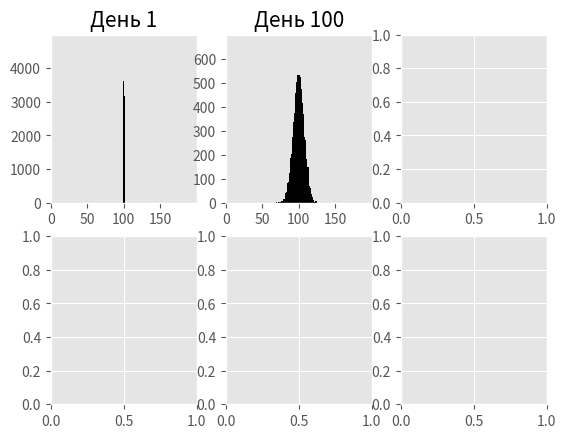

The script that saved this image:
import matplotlib.pyplot as plt
import numpy as np
import random
import time

start = time.time()

max_population = 10000
trading_error = 1
calculation_list = []
get_mixing_list = []


def InitPopulation(): # Создание общества
    get_list = np.array([100 for i in np.arange(max_population)])
    return get_list


def RandPercent(percent): # Процент от.. до
    return random.randrange(1, percent) / 100
    
    
def MixingPopulation():
    get_people = np.array([i for i in np.arange(max_population)]) # всего людей
    seller_counter = int(max_population * (random.randrange(23, 34) / 100)) # кол-во продавцов
    shuffle_list = get_people 
    random.shuffle(shuffle_list) # мешаем список
    get_selle = [shuffle_list[i] for i in np.arange(seller_counter)] # список покупателей
    get_selle = np.array(get_selle)
    shuffle_buyers = []
    for i in shuffle_list: 
        if i not in get_selle and population_list[i] > 0: shuffle_buyers.append(i)
    shuffle_buyers = np.array(shuffle_buyers)
    random.shuffle(shuffle_buyers)
    get_buyer = np.array([shuffle_buyers[i] for i in np.arange(seller_counter)])
    get_list = np.array([[get_selle[i], get_buyer[i]] for i in np.arange(get_selle.size)])
    return get_list


def Trading():
    for people in get_mixing_list: # все трейды
        cash_in_trade = 1 # сумма

        if random.randrange(100) == 1: # ошибка терминала
            if random.randrange(2) == 1: cash_in_trade -= 1
            else: cash_in_trade += 1

        population_list[people[0]] += cash_in_trade # + к продавцу
        population_list[people[1]] -= cash_in_trade # - к покупателю


def Calculation(scale):
    calculation_list = np.array([0 for i in np.arange(scale)])
    for i in population_list:
        if i < scale:
            calculation_list[i] += 1
    return calculation_list


population_list = InitPopulation()
print(f"Популяция: {max_population}")


get_mixing_list = MixingPopulation()
Trading()

# Графики

plt.style.use('ggplot')# Стиль


fig, axes = plt.subplots(2, 3) # Разметка окна

x1 = range(5000)
y1 = Calculation(5000)

# График 1
axes[0, 0].set_title("День 1", fontsize = 15)

axes[0, 0].set_xlim(0, 200)
axes[0, 0].set_ylim(0, 5000)

axes[0, 0].set_xticks(np.arange(0, 200, 50))
axes[0, 0].set_yticks(np.arange(0, 5000, 1000))

axes[0, 0].grid()

axes[0, 0].bar(x1, y1, color = "black")

for i in range(99):
    get_mixing_list = MixingPopulation()
    Trading()

x1 = range(700)
y1 = Calculation(700)

# График 2
axes[0, 1].set_title("День 100", fontsize = 15)

axes[0, 1].set_xlim(0, 200)
axes[0, 1].set_ylim(0, 700)

axes[0, 1].set_xticks(np.arange(0, 200, 50))
axes[0, 1].set_yticks(np.arange(0, 700, 100))

axes[0, 1].grid()

axes[0, 1].bar(x1, y1, color = "black", width = 1.0)

# for i in range(900):
#     get_mixing_list = MixingPopulation()
#     Trading()

# x1 = range(300)
# y1 = Calculation(300)

# # # График 3
# axes[0, 2].set_title("День 1000", fontsize = 15)

# axes[0, 2].set_xlim(0, 300)
# axes[0, 2].set_ylim(0, 200)

# axes[0, 2].set_xticks(np.arange(0, 300, 50))
# axes[0, 2].set_yticks(np.arange(0, 200, 50))

# axes[0, 2].grid()

# axes[0, 2].bar(x1, y1, color = "black")

# for i in range(1000):
#     get_mixing_list = MixingPopulation()
#     Trading()

# x1 = range(300)
# y1 = Calculation(300)

# # График 4
# axes[1, 0].set_title("День 2000", fontsize = 15)

# axes[1, 0].set_xlim(0, 300)
# axes[1, 0].set_ylim(0, 200)

# axes[1, 0].set_xticks(np.arange(0, 300, 50))
# axes[1, 0].set_yticks(np.arange(0, 200, 50))

# axes[1, 0].grid()

# axes[1, 0].bar(x1, y1, color = "black")

# for i in range(1000):
#     get_mixing_list = MixingPopulation()
#     Trading()

# x1 = range(400)
# y1 = Calculation(400)

# # График 5
# axes[1, 1].set_title("День 3000", fontsize = 15)

# axes[1, 1].set_xlim(0, 400)
# axes[1, 1].set_ylim(0, 125)

# axes[1, 1].set_xticks(np.arange(0, 400, 50))
# axes[1, 1].set_yticks(np.arange(0, 125, 25))

# axes[1, 1].grid()

# axes[1, 1].bar(x1, y1, color = "black")

# for i in range(17000):
#     get_mixing_list = MixingPopulation()
#     Trading()

# x1 = range(500)
# y1 = Calculation(500)

# # График 6
# axes[1, 2].set_title("День 20000", fontsize = 15)

# axes[1, 2].set_xlim(0, 500)
# axes[1, 2].set_ylim(0, 100)

# axes[1, 2].set_xticks(np.arange(0, 500, 50))
# axes[1, 2].set_yticks(np.arange(0, 100, 25))

# axes[1, 2].grid()

# axes[1, 2].bar(x1, y1, color = "black")

end = time.time()
print(f"Затраченное время: {end - start}")
plt.show() # Открыть окно